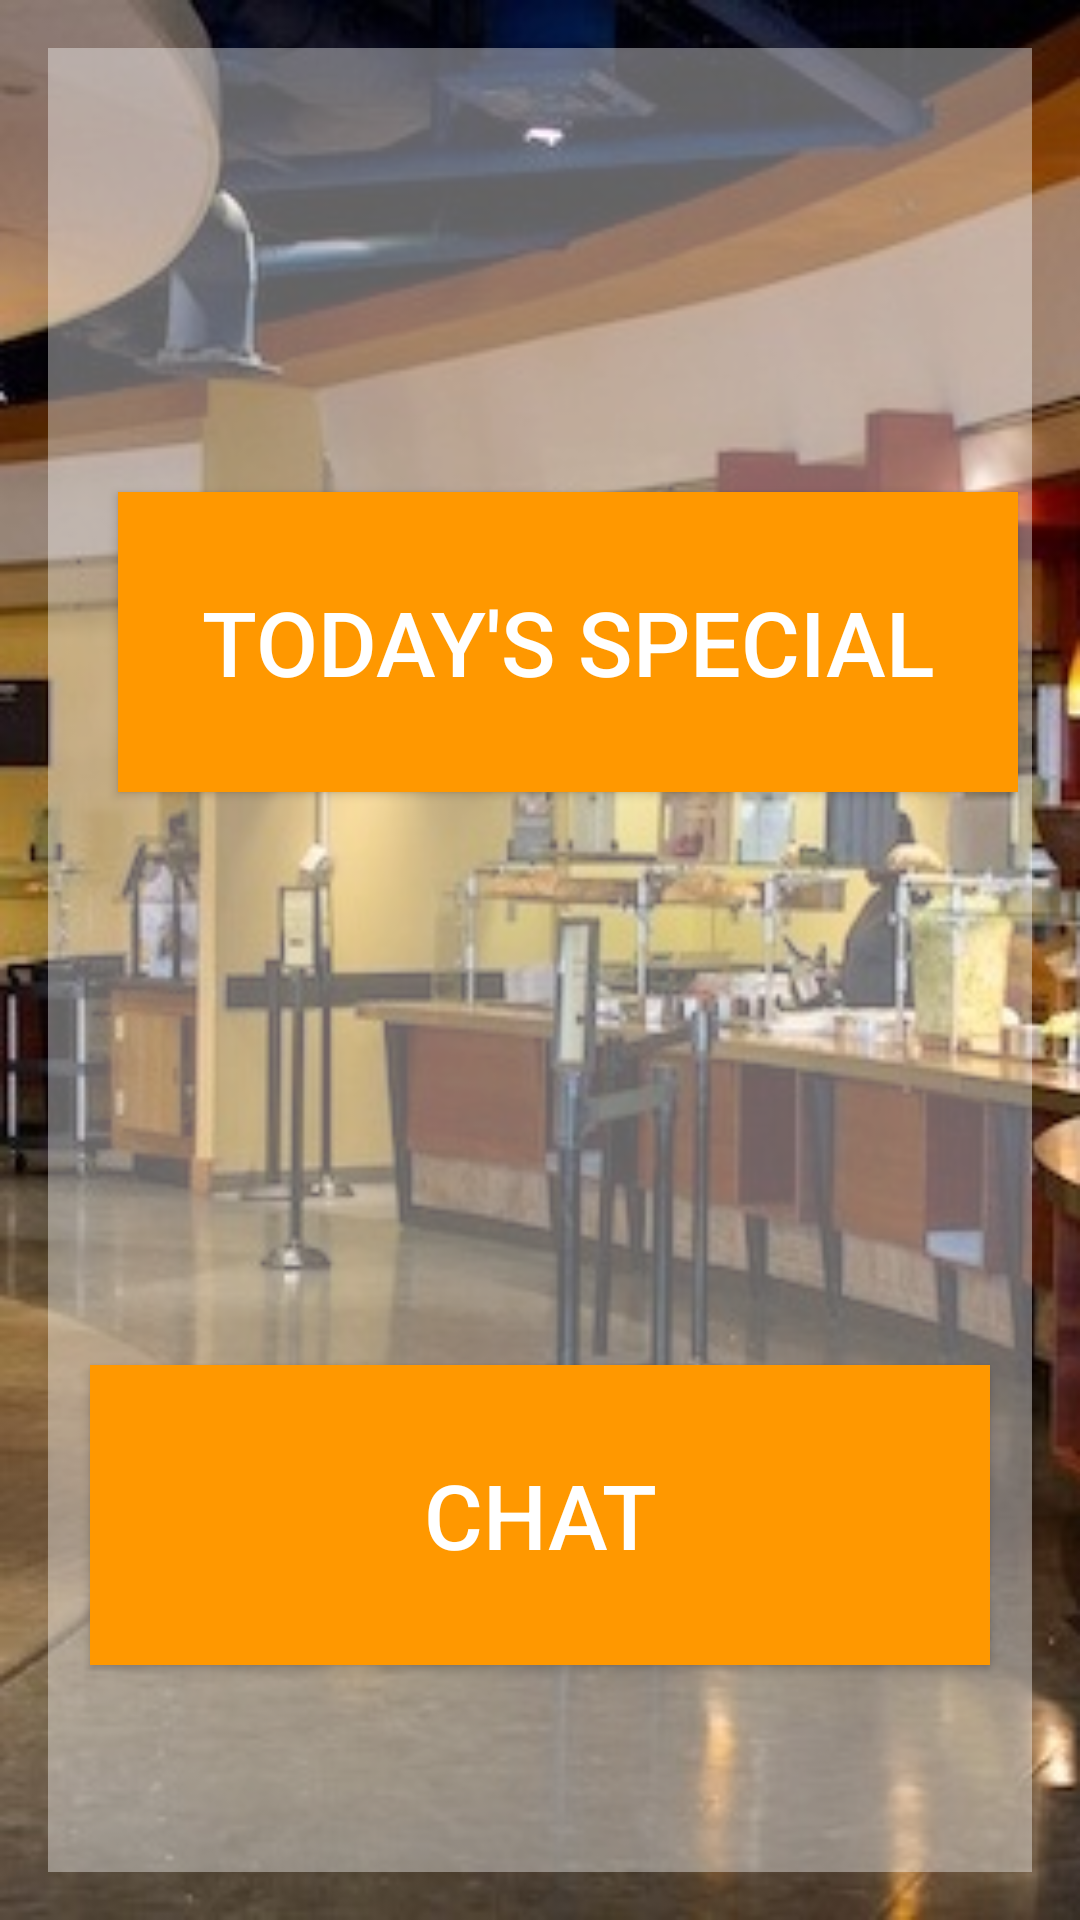

The Android layout XML behind this screen, and the referenced resources:
<!-- AndroidManifest.xml: application theme AppTheme -->
<!-- res/layout/activity_f_f_c.xml -->
<?xml version="1.0" encoding="utf-8"?>
<RelativeLayout xmlns:android="http://schemas.android.com/apk/res/android"
    xmlns:app="http://schemas.android.com/apk/res-auto"
    xmlns:tools="http://schemas.android.com/tools"
    android:layout_width="match_parent"
    android:layout_height="match_parent"
    android:background="@drawable/levering_background"
    tools:context=".FFC"
    android:padding="16dp">


    <androidx.constraintlayout.widget.ConstraintLayout
        android:layout_width="395dp"
        android:layout_height="715dp"
        android:layout_alignParentTop="true"
        android:layout_alignParentEnd="true"
        android:layout_alignParentRight="true"
        android:layout_centerInParent="true"
        android:layout_marginTop="0dp"
        android:layout_marginEnd="0dp"
        android:layout_marginRight="0dp"
        android:background="#63FFFFFF">

        <Button
            android:id="@+id/button_to_levering_chat"
            android:layout_width="300dp"
            android:layout_height="100dp"
            android:layout_alignParentBottom="true"
            android:layout_centerHorizontal="true"
            android:layout_marginStart="36dp"
            android:layout_marginLeft="36dp"
            android:layout_marginTop="191dp"
            android:layout_marginEnd="36dp"
            android:layout_marginRight="36dp"
            android:background="#FF9800"
            android:text="Chat"
            android:textColor="#FFFFFF"
            android:textSize="30sp"
            app:layout_constraintEnd_toEndOf="parent"
            app:layout_constraintStart_toStartOf="parent"
            app:layout_constraintTop_toBottomOf="@+id/button_to_menu"
            tools:layout_alignTop="100dp" />

        <Button
            android:id="@+id/button_to_menu"
            android:layout_width="300dp"
            android:layout_height="100dp"
            android:layout_alignParentStart="true"
            android:layout_alignParentLeft="true"
            android:layout_alignParentTop="true"
            android:layout_centerHorizontal="true"
            android:layout_marginStart="36dp"
            android:layout_marginLeft="36dp"
            android:layout_marginTop="148dp"
            android:layout_marginEnd="36dp"
            android:layout_marginRight="36dp"
            android:background="#FF9800"
            android:text="Today's Special"
            android:textColor="#FFFFFF"
            android:textSize="30sp"
            app:layout_constraintEnd_toEndOf="parent"
            app:layout_constraintHorizontal_bias="0.294"
            app:layout_constraintStart_toStartOf="parent"
            app:layout_constraintTop_toTopOf="parent" />
    </androidx.constraintlayout.widget.ConstraintLayout>

</RelativeLayout>
<!-- resources referenced by this layout -->
<resources>
  <!-- drawable levering_background: jpg bitmap (drawable, 44882 bytes) -->
  <style name="AppTheme" parent="Theme.AppCompat.Light.DarkActionBar">
          
          <item name="colorPrimary">#7ab9ff</item>
          <item name="colorPrimaryDark">#6989aa</item>
          <item name="colorAccent">@color/colorAccent</item>
          <item name="android:windowActionBarOverlay">true</item>
      </style>
  <color name="colorAccent">#03DAC5</color>
</resources>
